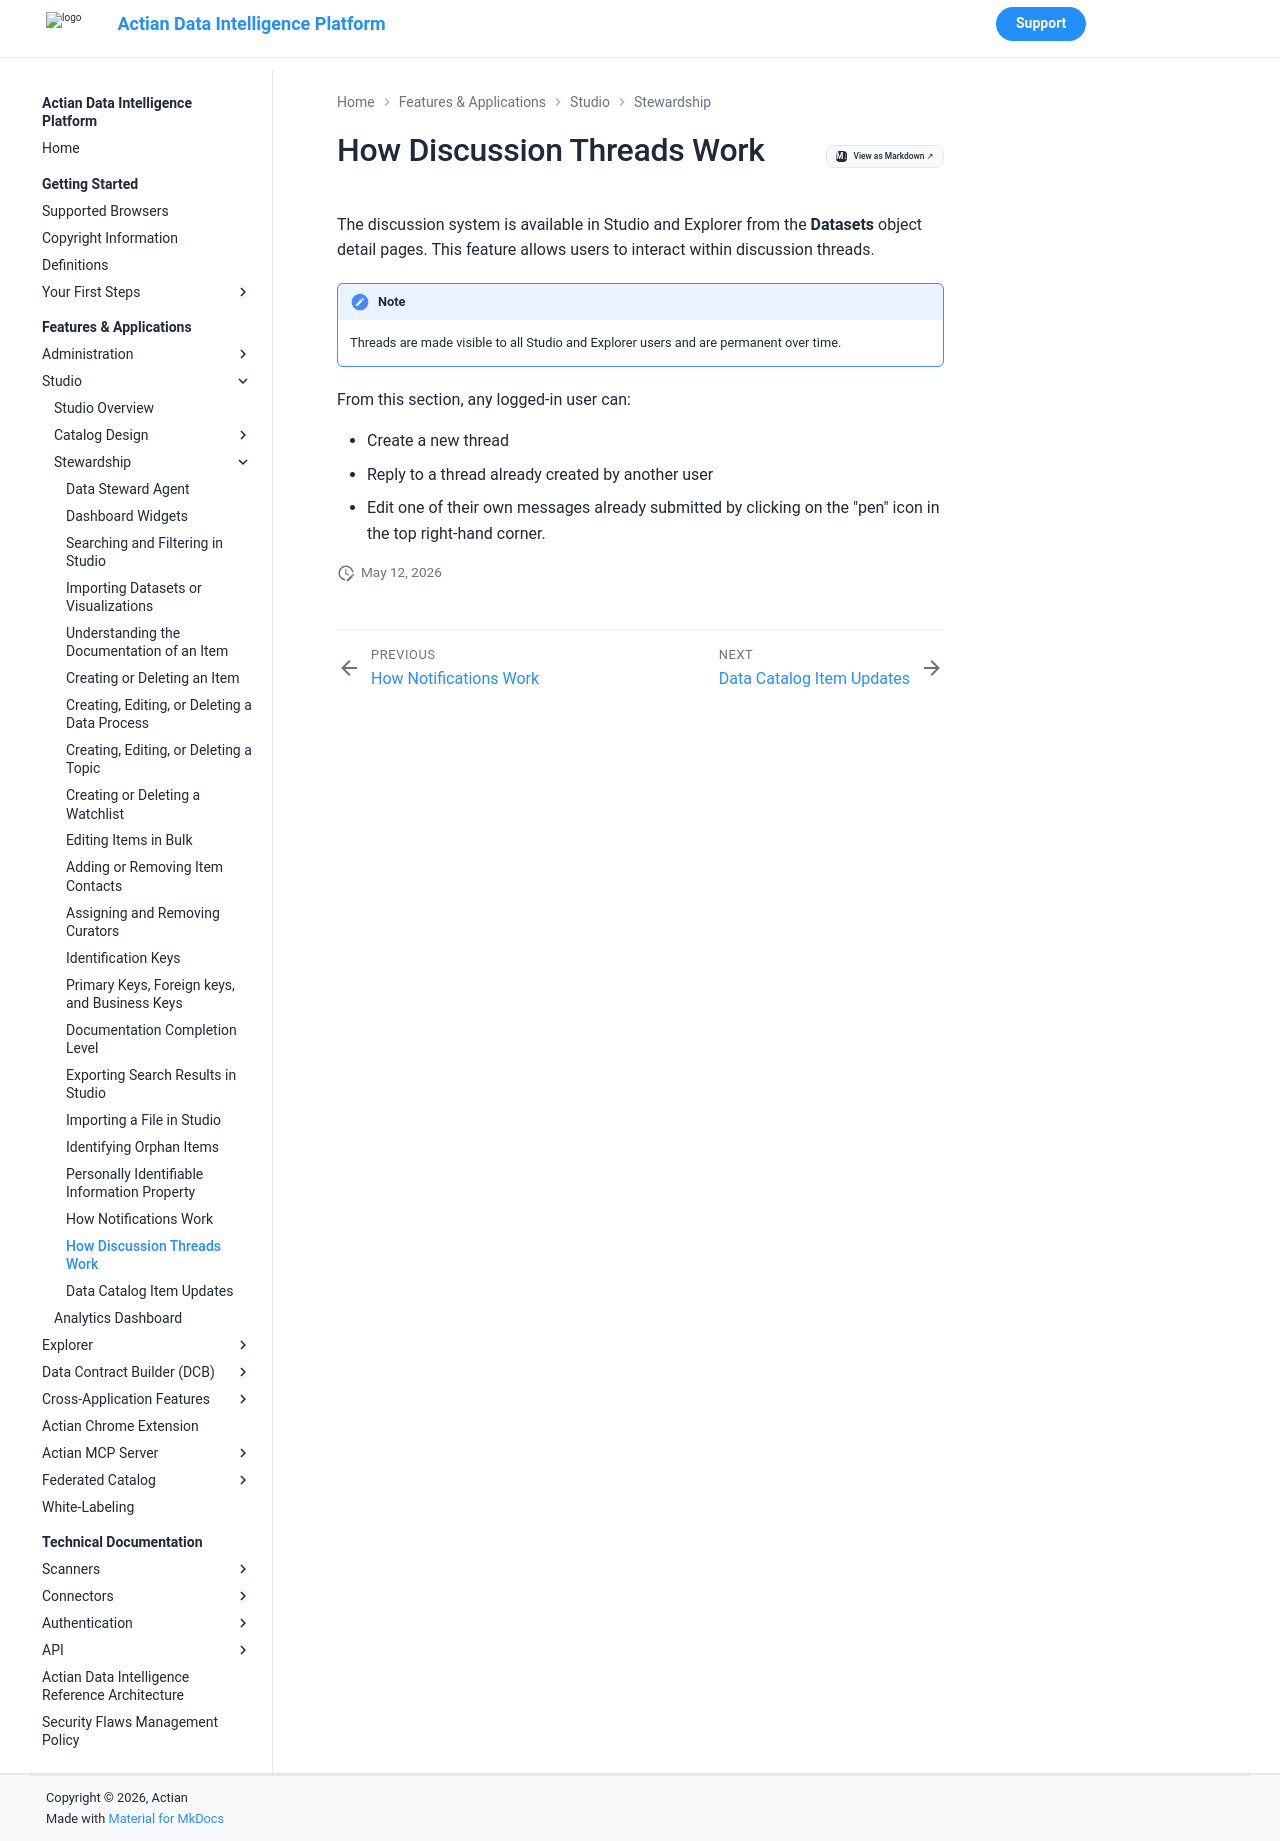

repository: ActianCorp/zeenea-platform-docs · page: latest/features-applications/studio/stewardship/discussion-threads.html · generator: mkdocs

# How Discussion Threads Work

The discussion system is available in Studio and Explorer from the **Datasets** object detail pages. This feature allows users to interact within discussion threads.

!!! note
    Threads are made visible to all Studio and Explorer users and are permanent over time.


From this section, any logged-in user can:

* Create a new thread
* Reply to a thread already created by another user
* Edit one of their own messages already submitted by clicking on the "pen" icon in the top right-hand corner.
